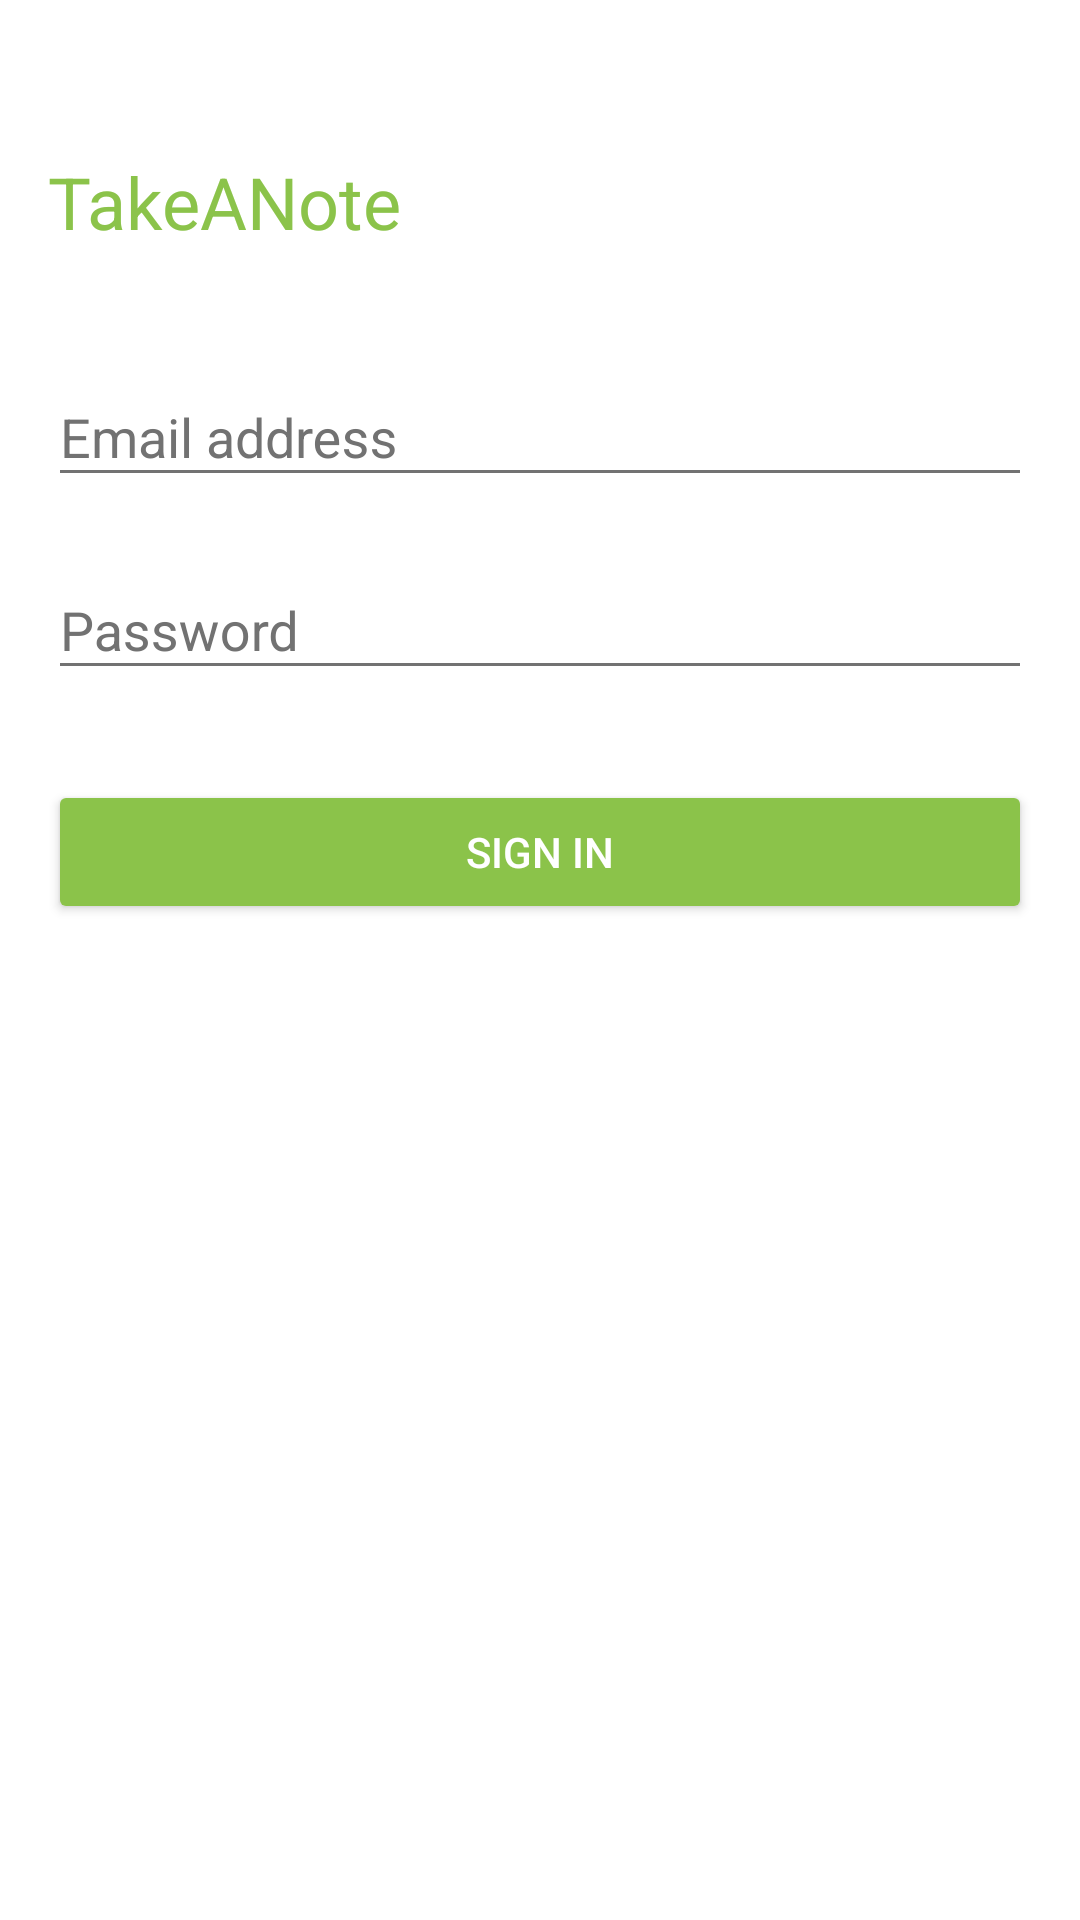

Android layout source for this screen:
<!-- AndroidManifest.xml: application theme AppTheme -->
<!-- res/layout/activity_login.xml -->
<?xml version="1.0" encoding="utf-8"?>
<RelativeLayout xmlns:android="http://schemas.android.com/apk/res/android"
    xmlns:tools="http://schemas.android.com/tools"
    android:layout_width="match_parent"
    android:layout_height="match_parent"
    android:paddingBottom="@dimen/activity_vertical_margin"
    android:paddingLeft="@dimen/activity_horizontal_margin"
    android:paddingRight="@dimen/activity_horizontal_margin"
    android:paddingTop="@dimen/activity_vertical_margin"
    tools:context="example.example.activity.LoginActivity">

    <TextView
        android:layout_width="wrap_content"
        android:layout_height="wrap_content"
        android:textAppearance="@style/Base.TextAppearance.AppCompat.Headline"
        android:text="@string/app_name"
        android:id="@+id/title"
        android:layout_marginTop="35dp"
        android:theme="@style/AppTheme.Title" />

    <android.support.design.widget.TextInputLayout
        android:id="@+id/email_til"
        android:layout_width="match_parent"
        android:layout_height="wrap_content"
        android:theme="@style/AppTheme.Input"
        android:layout_marginTop="30dp"
        android:layout_below="@+id/title"
        android:touchscreenBlocksFocus="false">
        <EditText
            android:layout_width="match_parent"
            android:layout_height="wrap_content"
            android:id="@+id/email"
            android:clickable="true"
            android:inputType="textEmailAddress|textNoSuggestions"
            android:layout_above="@+id/password"
            android:hint="@string/email_input"
            android:singleLine="true" />
    </android.support.design.widget.TextInputLayout>

    <android.support.design.widget.TextInputLayout
        android:id="@+id/password_til"
        android:layout_width="match_parent"
        android:layout_height="wrap_content"
        android:theme="@style/AppTheme.Input"
        android:layout_below="@+id/email_til"
        android:layout_marginTop="12dp">
        <EditText
            android:layout_width="match_parent"
            android:layout_height="wrap_content"
            android:inputType="textPassword"
            android:id="@+id/password"
            android:singleLine="true"
            android:hint="@string/password_input"
            android:ems="10" />
    </android.support.design.widget.TextInputLayout>

    <android.support.v7.widget.AppCompatButton
        android:layout_width="wrap_content"
        android:layout_height="wrap_content"
        android:text="@string/connection"
        android:textAllCaps="true"
        android:id="@+id/btn_connexion"
        android:layout_marginTop="30dp"
        android:theme="@style/AppTheme.ColoredButton"
        android:layout_below="@+id/password_til"
        android:layout_alignLeft="@+id/password_til"
        android:layout_alignStart="@+id/password_til"
        android:layout_alignRight="@+id/password_til"
        android:layout_alignEnd="@+id/password_til" />

</RelativeLayout>
<!-- resources referenced by this layout -->
<resources>
  <dimen name="activity_horizontal_margin">16dp</dimen>
  <dimen name="activity_vertical_margin">16dp</dimen>
  <string name="app_name">TakeANote</string>
  <string name="connection">sign in</string>
  <string name="email_input">Email address</string>
  <string name="password_input">Password</string>
  <style name="AppTheme.ColoredButton" parent="Theme.AppCompat.Light.NoActionBar">
          <item name="colorButtonNormal">@color/primary</item>
          <item name="android:textColorPrimary">@color/primaryTextInverse</item>
      </style>
  <style name="AppTheme.Input" parent="Theme.AppCompat.Light.NoActionBar">
          <item name="colorControlActivated">@color/primary</item>
          <item name="colorControlHighlight">@color/primary</item>
  
          <item name="colorControlNormal">@color/secondaryText</item>
          <item name="android:textColorHint">@color/secondaryText</item>
          <item name="android:textColorPrimary">@color/primaryText</item>
      </style>
  <style name="AppTheme.Title">
          <item name="android:textSize">@dimen/abc_text_size_headline_material</item>
          <item name="android:textColor">@color/primary</item>
      </style>
  <style name="AppTheme" parent="Theme.AppCompat.Light.NoActionBar">
          <item name="colorPrimary">@color/primary</item>
          <item name="colorPrimaryDark">@color/primaryDark</item>
          <item name="colorAccent">@color/accent</item>
  
          <item name="android:textColorPrimary">@color/primaryText</item>
          <item name="android:textColorPrimaryInverse">@color/primaryTextInverse</item>
  
          <item name="android:windowBackground">@color/background</item>
      </style>
  <color name="primary">#8BC34A</color>
  <color name="primaryTextInverse">#FFFFFF</color>
  <color name="secondaryText">#727272</color>
  <color name="primaryText">#212121</color>
  <color name="primaryDark">#689F38</color>
  <color name="accent">#CDDC39</color>
  <color name="background">#FFFFFF</color>
</resources>
